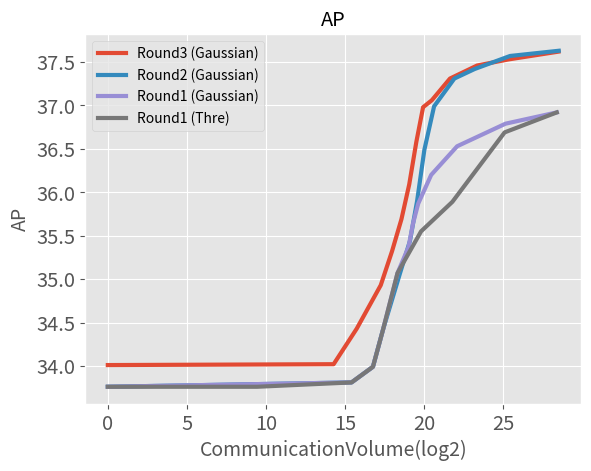
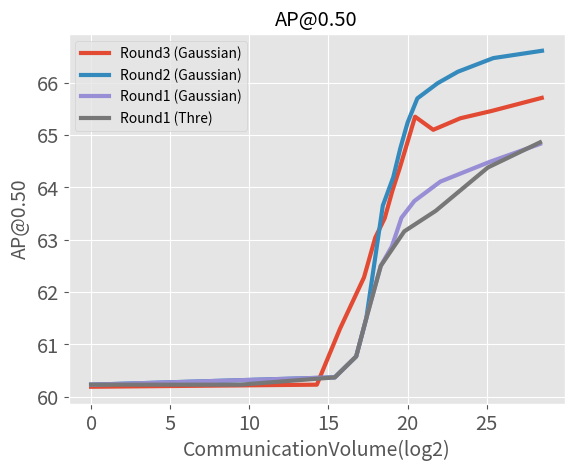
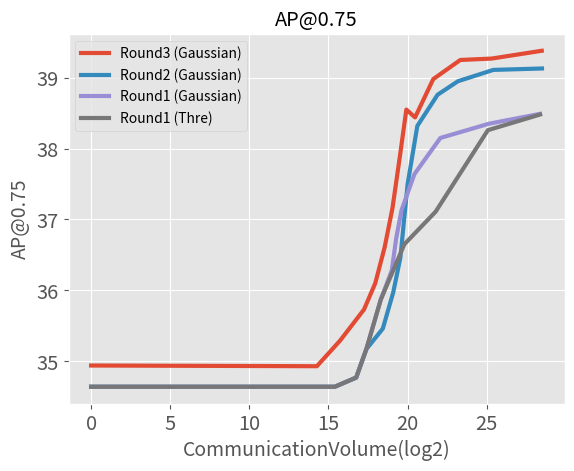

Source code (Python) for these figures, in order:
from matplotlib import markers
import matplotlib.pyplot as plt
plt.style.use('ggplot')
import numpy as np
import math

communication_thres = [0, 0.001, 0.01, 0.03, 0.1, 0.3, 0.9, 1.0]
communication_thres = [0.0, 0.001, 0.01, 0.03, 0.06, 0.08, 0.1, 0.13, 0.16, 0.20, 0.24, 0.28, 1.0]
# Model Local Transformer (Train thre 0.03)
Thre003_communication_rates = [1, 0.081173, 0.007459, 0.002180, 0.000855, 0.000477, 0.000002, 0]
Thre003_multi_agent_withthre_results = [
    [0.3591, 0.3616, 0.3621, 0.3608, 0.3545, 0.3453, 0.3371, 0.3371],
    [0.6447, 0.6464, 0.6440, 0.6436, 0.6384, 0.6254, 0.6046, 0.6046],
    [0.3701, 0.3726, 0.3732, 0.3709, 0.3617, 0.3500, 0.3454, 0.3454]
]

# Model Local Transformer (Train varing thre 0.0-1.0)
VaringThre_communication_rates = [1, 0.113694, 0.014132, 0.003331, 0.001488, 0.001155, 0.000981, 0.000830, 0.000735, 0.000646, 0.000579, 0.000523, 0.000499, 0.000397, 0.000312, 0.000232, 0.000002, 0]
VaringThre_multi_agent_withthre_results = [
    [0.3765, 0.3743, 0.3651, 0.3615, 0.3588, 0.3573, 0.3560, 0.3546, 0.3529, 0.3517, 0.3500, 0.3492, 0.3483, 0.3460, 0.3443, 0.3430, 0.3410, 0.3410],
    [0.6581, 0.6540, 0.6446, 0.6407, 0.6369, 0.6345, 0.6324, 0.6309, 0.6289, 0.6257, 0.6231, 0.6210, 0.6199, 0.6163, 0.6118, 0.6087, 0.6053, 0.6053],
    [0.3929, 0.3900, 0.3771, 0.3722, 0.3687, 0.3667, 0.3646, 0.3632, 0.3615, 0.3604, 0.3579, 0.3565, 0.3561, 0.3536, 0.3522, 0.3511, 0.3485, 0.3485]
]

BandwidthAware_VaringThre_communication_rates = [1, 0.113694, 0.014132, 0.003331, 0.000981, 0.000499, 0.000002, 0]
BandwidthAware_VaringThre_multi_agent_withthre_results = [
    [0.3763, 0.3756, 0.3738, 0.3643, 0.3506, 0.3458, 0.3410, 0.3410],
    [0.6579, 0.6557, 0.6520, 0.6419, 0.6237, 0.6151, 0.6053, 0.6053],
    [0.3926, 0.3928, 0.3904, 0.3772, 0.3584, 0.3541, 0.3485, 0.3485]
]

# K = 5; sigma=1
GaussianSmooth_VaringThre_communication_rates = [1, 0.118105, 0.016523, 0.004736, 0.002442, 0.001904,  0.001552, 0.001138, 0.000793, 0.000517, 0.000322, 0.000002, 0]
GaussianSmooth_VaringThre_multi_agent_withthre_results = [
    [0.3766, 0.3754, 0.3730, 0.3689, 0.3649, 0.3625, 0.3597, 0.3560, 0.3521, 0.3474, 0.3442, 0.3410, 0.3410],
    [0.6583, 0.6553, 0.6512, 0.6472, 0.6435, 0.6402, 0.6374, 0.6324, 0.6268, 0.6186, 0.6118, 0.6053, 0.6053],
    [0.3928, 0.3924, 0.3888, 0.3830, 0.3768, 0.3739, 0.3691, 0.3653, 0.3604, 0.3550, 0.3524, 0.3485, 0.3485]
]

# K = 5; sigma=0.5
GaussianSmooth_VaringThre_communication_rates = [1, 0.118105, 0.016523, 0.004736, 0.002442, 0.001904,  0.001552, 0.001138, 0.000793, 0.000344, 0.000251, 0.000002, 0]
GaussianSmooth_VaringThre_multi_agent_withthre_results = [
    [0.3766, 0.3754, 0.3730, 0.3689, 0.3649, 0.3625, 0.3597, 0.3560, 0.3521, 0.3449, 0.3432, 0.3410, 0.3410],
    [0.6583, 0.6553, 0.6512, 0.6472, 0.6435, 0.6402, 0.6374, 0.6324, 0.6268, 0.6132, 0.6095, 0.6053, 0.6053],
    [0.3928, 0.3924, 0.3888, 0.3830, 0.3768, 0.3739, 0.3691, 0.3653, 0.3604, 0.3530, 0.3514, 0.3485, 0.3485]
]
# K = 3; sigma=1
# GaussianSmooth_VaringThre_communication_rates = [1, 0.118105, 0.016523, 0.004736, 0.002442, 0.001904,  0.001552, 0.001138, 0.000793, 0.000450, 0.000282, 0.000002, 0]
# GaussianSmooth_VaringThre_multi_agent_withthre_results = [
#     [0.3766, 0.3754, 0.3730, 0.3689, 0.3649, 0.3625, 0.3597, 0.3560, 0.3521, 0.3463, 0.3435, 0.3410, 0.3410],
#     [0.6583, 0.6553, 0.6512, 0.6472, 0.6435, 0.6402, 0.6374, 0.6324, 0.6268, 0.6162, 0.6103, 0.6053, 0.6053],
#     [0.3928, 0.3924, 0.3888, 0.3830, 0.3768, 0.3739, 0.3691, 0.3653, 0.3604, 0.3544, 0.3519, 0.3485, 0.3485]
# ]

single_agent_results = [0.3057, 0.5767, 0.2952]
multi_agent_results = [0.3738, 0.6539, 0.3853]
V2V_results = [0.3292, 0.5982, 0.3314]
When2com_results = [0.3364, 0.6163, 0.3355]
DiscoNet_results = [0.3113, 0.5974, 0.2971]

communication_volume = 192*352*64*5*4
max_volume = math.log2(communication_volume * 32 // 8)

params = {
    # 'legend.fontsize': 'x-large',
        #   'figure.figsize': (15, 5),
         'axes.labelsize': 'x-large',
         'axes.titlesize':'x-large',
         'xtick.labelsize':'x-large',
         'ytick.labelsize':'x-large'}
plt.rcParams.update(params)



metrics = ['AP', 'AP@0.50', 'AP@0.75']
plt.tick_params(labelsize=20)
# for i, metric in enumerate(metrics[:3]):
#     # fig = plt.figure(figsize=(12,10))
#     fig = plt.figure()
#     plt.scatter(max_volume, multi_agent_results[i]* 100, label='Where2com', linewidth=3, c='steelblue')
#     plt.text(max_volume, multi_agent_results[i]* 100, '({:.02f},{:.02f})'.format(max_volume,multi_agent_results[i]* 100), ha='center', va='bottom', fontsize=10)
#     plt.scatter(0, single_agent_results[i]* 100, label='No Collaboration', linewidth=3, c='mediumpurple')
#     plt.text(0, single_agent_results[i]* 100, 'No Collaboration({:.02f},{:.02f})'.format(0,single_agent_results[i]* 100), ha='center', va='bottom', fontsize=10)
#     plt.scatter(max_volume+math.log2(3), V2V_results[i]* 100, label='V2V-3Round', linewidth=3, c='orange')
#     plt.text(max_volume+math.log2(3), V2V_results[i]* 100, 'V2V ({:.02f},{:.02f})'.format(max_volume+math.log2(3),V2V_results[i]* 100), ha='center', va='bottom', fontsize=10)
#     plt.scatter(max_volume, DiscoNet_results[i]* 100, label='DiscoNet', linewidth=3, c='olivedrab')
#     plt.text(max_volume, DiscoNet_results[i]* 100, 'DiscoNet ({:.02f},{:.02f})'.format(max_volume,DiscoNet_results[i]* 100), ha='center', va='bottom', fontsize=10)
#     plt.scatter(max_volume, When2com_results[i]* 100, label='When2com', linewidth=3, c='violet')
#     plt.text(max_volume+math.log2(0.7), When2com_results[i]* 100, 'When2com ({:.02f},{:.02f})'.format(max_volume+math.log2(0.7),When2com_results[i]* 100), ha='center', va='bottom', fontsize=10)
    
#     # communication_rates, multi_agent_withthre_results = Thre003_communication_rates, Thre003_multi_agent_withthre_results
#     communication_rates, multi_agent_withthre_results = VaringThre_communication_rates, VaringThre_multi_agent_withthre_results
#     multi_agent_withthre_results = [x * 100 for x in multi_agent_withthre_results[i]]
#     communication_volume_bytes = [math.log2(communication_volume * 32 // 8 * r) for r in communication_rates[:-1]] + [0]
#     plt.plot(communication_volume_bytes, multi_agent_withthre_results, label='Where2com(Threshold)', linewidth=3, c='seagreen')
#     communication_rates = [1/x for x in communication_rates[:-1]] + [0]
#     # for x, y, r, t in zip(communication_volume_bytes, multi_agent_withthre_results, communication_rates, communication_thres):
#     #     # print(x,y,r)
#     #     # plt.text(x, y, '({},{})'.format(int(r),y), ha='center', va='bottom', fontsize=10)
#     #     plt.text(x, y, '({:.02f},{:.02f})'.format(x,y), ha='center', va='bottom', fontsize=10)
    
#     # communication_rates, multi_agent_withthre_results = Thre003_communication_rates, Thre003_multi_agent_withthre_results
#     # communication_rates, multi_agent_withthre_results = BandwidthAware_VaringThre_communication_rates, BandwidthAware_VaringThre_multi_agent_withthre_results
#     # multi_agent_withthre_results = [x * 100 for x in multi_agent_withthre_results[i]]
#     # communication_volume_bytes = [math.log2(communication_volume * 32 // 8 * r) for r in communication_rates[:-1]] + [0]
#     # plt.plot(communication_volume_bytes, multi_agent_withthre_results, label='Where2com(BandwidthAware)', linewidth=3)
#     # communication_rates = [1/x for x in communication_rates[:-1]] + [0]
#     # for x, y, r, t in zip(communication_volume_bytes, multi_agent_withthre_results, communication_rates, communication_thres):
#     #     # print(x,y,r)
#     #     # plt.text(x, y, '({},{})'.format(int(r),y), ha='center', va='bottom', fontsize=10)
#     #     plt.text(x, y, '({:.02f},{:.02f})'.format(x,y), ha='center', va='bottom', fontsize=10)

#     communication_rates, multi_agent_withthre_results = GaussianSmooth_VaringThre_communication_rates, GaussianSmooth_VaringThre_multi_agent_withthre_results
#     multi_agent_withthre_results = [x * 100 for x in multi_agent_withthre_results[i]]
#     communication_volume_bytes = [math.log2(communication_volume * 32 // 8 * r) for r in communication_rates[:-1]] + [0]
#     plt.plot(communication_volume_bytes, multi_agent_withthre_results, label='Where2com(Gaussian)', linewidth=3)
#     communication_rates = [1/x for x in communication_rates[:-1]] + [0]
    
#     plt.title('{}'.format(metric))
#     # plt.xlabel('AP')
#     plt.ylabel(metric, size=14)
#     plt.xlabel('CommunicationVolume(log2)', size=14)
#     plt.legend()
#     # plt.ylim(0, 0.4)
#     plt.savefig('CommGraph_{}_vs_Commcost.png'.format(metric))



# rate = 0.012963
# context_results = [0.3740, 0.6523, 0.3906]
# for i, metric in enumerate(metrics[:3]):
#     # fig = plt.figure(figsize=(12,10))
#     fig = plt.figure()
    
#     communication_rates, multi_agent_withthre_results = VaringThre_communication_rates, VaringThre_multi_agent_withthre_results
#     multi_agent_withthre_results = [x * 100 for x in multi_agent_withthre_results[i]]
#     communication_volume_bytes = [math.log2(communication_volume * 32 // 8 * r) for r in communication_rates[:-1]] + [0]
#     plt.plot(communication_volume_bytes, multi_agent_withthre_results, marker='o', label='BandwidthLimited-Collaboration (threshold, AP)', linewidth=3)
#     communication_rates = [1/x for x in communication_rates[:-1]] + [0]
#     for x, y, r, t in zip(communication_volume_bytes, multi_agent_withthre_results, communication_rates, communication_thres):
#         # print(x,y,r)
#         # plt.text(x, y, '({},{})'.format(int(r),y), ha='center', va='bottom', fontsize=10)
#         plt.text(x, y, '({},{})'.format(t,y), ha='center', va='bottom', fontsize=10)
    
#     plt.scatter(math.log2(communication_volume * 32 // 8 * rate), context_results[i]* 100, label='Context', linewidth=3, c='steelblue')
    
#     plt.title('{}'.format(metric))
#     # plt.xlabel('AP')
#     plt.ylabel(metric, size=14)
#     plt.xlabel('CommunicationVolume(log2)', size=14)
#     plt.legend()
#     # plt.ylim(0, 0.4)
#     plt.savefig('CommGraph_{}_vs_Commcost.png'.format(metric))


################################ Multi-Round Performance ##################################

# Model Local Transformer (Train varing thre 0.0-1.0)
# Baseline_VaringThre_multiround_r1_rates = [1, 0.102008, 0.010344, 0.002625, 0.000936, 0.000497, 0.000002, 0]
# Baseline_VaringThre_multiround_r1_results = [
#     [0.3694, 0.3669, 0.3589, 0.3555, 0.3507, 0.3442, 0.3376, 0.3376],
#     [0.6486, 0.6438, 0.6355, 0.6316, 0.6250, 0.6150, 0.6023, 0.6023],
#     [0.3848, 0.3826, 0.3711, 0.3665, 0.3587, 0.3517, 0.3464, 0.3464]
# ]

Baseline_VaringThre_multiround_r1_rates = [1, 0.102008, 0.010344, 0.002625, 0.000936, 0.000497, 0.000319, 0.000125, 0.000002, 0]
Baseline_VaringThre_multiround_r1_results = [
    [0.3692, 0.3669, 0.3589, 0.3555, 0.3507, 0.3442, 0.3399, 0.3381, 0.3376, 0.3376],
    [0.6486, 0.6438, 0.6355, 0.6316, 0.6250, 0.6150, 0.6077, 0.6037, 0.6023, 0.6023],
    [0.3848, 0.3826, 0.3711, 0.3665, 0.3587, 0.3517, 0.3477, 0.3464, 0.3464, 0.3464]
]

# VaringThre_multiround_r2_rates = [1+0.086622, 0.102008+0.022217, 0.010344+0.015011, 0.002625+0.007526, 0.000936+0.003472, 0.000497+0.002145, 0.000002, 0]
# VaringThre_multiround_r2_results = [
#     [0.3766, 0.3736, 0.3703, 0.3688, 0.3662, 0.3614, 0.3344, 0.3344],
#     [0.6666, 0.6624, 0.6595, 0.6576, 0.6541, 0.6487, 0.5998, 0.5998],
#     [0.3910, 0.3892, 0.3824, 0.3800, 0.3776, 0.3689, 0.3412, 0.3412]
# ]

# GaussianSmooth
# communication_thres = [0.0, 0.001, 0.01, 0.03, 0.06, 0.08, 0.1, 0.13, 0.16, 0.20, 0.24, 0.28, 1.0]
# VaringThre_multiround_r1_rates = [1, 0.105872, 0.012726, 0.004085, 0.002319, 0.001844, 0.001515, 0.001113, 0.000776, 0.000509, 0.000319, 0.000125, 0]
# VaringThre_multiround_r1_results = [
#     [0.3692, 0.3679, 0.3653, 0.3620, 0.3587, 0.3564, 0.3537, 0.3507, 0.3472, 0.3433, 0.3399, 0.3381, 0.3376],
#     [0.6483, 0.6448, 0.6411, 0.6374, 0.6342, 0.6312, 0.6287, 0.6243, 0.6200, 0.6139, 0.6077, 0.6037, 0.6023],
#     [0.3849, 0.3835, 0.3815, 0.3764, 0.3713, 0.3674, 0.3628, 0.3587, 0.3548, 0.3504, 0.3477, 0.3464, 0.3464]
# ]

communication_thres = [0.0, 0.001, 0.01, 0.03, 0.06, 0.08, 0.1, 0.13, 0.16, 0.20, 0.24, 0.28, 1.0]
VaringThre_multiround_r1_rates = [1, 0.105872, 0.012726, 0.004085, 0.002319, 0.001844, 0.001515, 0.000936,  0.000497, 0.000319, 0.000125, 0]
VaringThre_multiround_r1_results = [
    [0.3692, 0.3679, 0.3653, 0.3620, 0.3587, 0.3564, 0.3537, 0.3507, 0.3442, 0.3399, 0.3381, 0.3376],
    [0.6483, 0.6448, 0.6411, 0.6374, 0.6342, 0.6312, 0.6287, 0.6250, 0.6150, 0.6077, 0.6037, 0.6023],
    [0.3849, 0.3835, 0.3815, 0.3764, 0.3713, 0.3674, 0.3628, 0.3587, 0.3517, 0.3477, 0.3464, 0.3464]
]

# round2: thre > 0.001
VaringThre_multiround_r2_rates = [1+0.090380, 0.105872+0.023455, 0.012726+0.014729, 0.004085+0.007200, 0.002319+0.004601, 0.001844+0.003967, 0.001515+0.003555, 0.001113+0.002999, 0.000776+0.002604, 0.000509+0.002184, 0.000319+0.001526, 0.000125+0.000508, 0]
VaringThre_multiround_r2_results = [
    [0.3763, 0.3757, 0.3742, 0.3731, 0.3719, 0.3705, 0.3691, 0.3659, 0.3617, 0.3571, 0.3491, 0.3382, 0.3344],
    [0.6661, 0.6647, 0.6621, 0.6599, 0.6588, 0.6566, 0.6562, 0.6540, 0.6497, 0.6458, 0.6338, 0.6095, 0.5998],
    [0.3913, 0.3911, 0.3895, 0.3876, 0.3853, 0.3843, 0.3813, 0.3765, 0.3682, 0.3623, 0.3520, 0.3439, 0.3412]
]

# round2: thre > thre at previous 2 step
VaringThre_multiround_r2_rates = [1+0.090380, 0.105872+0.023455, 0.012726+0.014729, 0.004085+0.007200, 0.002319+0.002324, 0.001844+0.001191, 0.001515+0.000692, 0.001113+0.000500, 0.000776+0.000247, 0.000509+0.000247, 0.000319+0.000140, 0.000125+0.000508, 0]
VaringThre_multiround_r2_results = [
    [0.3763, 0.3757, 0.3742, 0.3731, 0.3699, 0.3649, 0.3590, 0.3544, 0.3505, 0.3451, 0.3398, 0.3382, 0.3344],
    [0.6661, 0.6647, 0.6621, 0.6599, 0.6570, 0.6524, 0.6475, 0.6419, 0.6365, 0.6266, 0.6153, 0.6095, 0.5998],
    [0.3913, 0.3911, 0.3895, 0.3876, 0.3832, 0.3750, 0.3646, 0.3597, 0.3546, 0.3494, 0.3444, 0.3439, 0.3412]
]

VaringThre_multiround_r2_rates = [1+0.090380, 0.105872+0.023455, 0.012726+0.014729, 0.004085+0.007200, 0.002319+0.002324, 0.001844+0.001191, 0.001515+0.000692, 0.001113+0.000500, 0.000776+0.000247, 0.000509+0.000074, 0.000319+0.000140, 0.000125+0.000508, 0]
VaringThre_multiround_r2_results = [
    [0.3763, 0.3757, 0.3742, 0.3731, 0.3699, 0.3649, 0.3590, 0.3544, 0.3505, 0.3465, 0.3398, 0.3382, 0.3344],
    [0.6661, 0.6647, 0.6621, 0.6599, 0.6570, 0.6524, 0.6475, 0.6419, 0.6365, 0.6238, 0.6153, 0.6095, 0.5998],
    [0.3913, 0.3911, 0.3895, 0.3876, 0.3832, 0.3750, 0.3646, 0.3597, 0.3546, 0.3534, 0.3444, 0.3439, 0.3412]
]

VaringThre_multiround_r2_rates = [1+0.090380, 0.105872+0.023455, 0.012726+0.014729, 0.004085+0.007200, 0.002319+0.002324, 0.001844+0.001191, 0.001515+0.000692, 0.001113+0.000500, 0.000776+0.000247, 0.000497, 0.000319, 0.000125, 0]
VaringThre_multiround_r2_results = [
    [0.3763, 0.3757, 0.3742, 0.3731, 0.3699, 0.3649, 0.3590, 0.3544, 0.3505, 0.3442, 0.3399, 0.3381, 0.3376],
    [0.6661, 0.6647, 0.6621, 0.6599, 0.6570, 0.6524, 0.6475, 0.6419, 0.6365, 0.6150, 0.6077, 0.6037, 0.6023],
    [0.3913, 0.3911, 0.3895, 0.3876, 0.3832, 0.3750, 0.3646, 0.3597, 0.3546, 0.3517, 0.3477, 0.3464, 0.3464]
]

# Round3
# Gaussian
# GaussianSmooth_VaringThre_multiround_r3_rates = [0.092037, 0.021727, 0.019465, 0.006333, 0.002112, 0.001116, 0.000659, 0.000482, 0.000361, 0.000240, 0.000136, 0.000032, 0.000003, 0]
# GaussianSmooth_VaringThre_multiround_r3_results = [
#     [0.3758, 0.3746, 0.3748, 0.3734, 0.3706, 0.3656, 0.3592, 0.3550, 0.3515, 0.3465, 0.3411, 0.3367, 0.3360, 0.3360],
#     [0.6626, 0.6591, 0.6593, 0.6567, 0.6535, 0.6485, 0.6434, 0.6392, 0.6344, 0.6253, 0.6132, 0.6020, 0.6001, 0.5998],
#     [0.3906, 0.3903, 0.3900, 0.3893, 0.3844, 0.3776, 0.3663, 0.3612, 0.3566, 0.3513, 0.3462, 0.3446, 0.3436, 0.3439]
# ]

# GaussianSmooth_VaringThre_multiround_r3_rates = [0.087227, 0.121255, 0.031158, 0.009548, 0.004244, 0.002883, 0.002139, 0.001566, 0.001112, 0.000736, 0.000449, 0.000157, 0.000057, 0]
# GaussianSmooth_VaringThre_multiround_r3_results = [
#     [0.3751, 0.3740, 0.3734, 0.3719, 0.3686, 0.3640, 0.3596, 0.3559, 0.3517, 0.3474, 0.3432, 0.3400, 0.3396, 0.3393],
#     [0.6560, 0.6532, 0.6521, 0.6496, 0.6462, 0.6420, 0.6380, 0.6326, 0.6271, 0.6195, 0.6121, 0.6035, 0.6022, 0.6017],
#     [0.3916, 0.3903, 0.3897, 0.3872, 0.3823, 0.3742, 0.3682, 0.3641, 0.3595, 0.3549, 0.3500, 0.3473, 0.3471, 0.3466]
# ]

GaussianSmooth_VaringThre_multiround_r3_rates = [1.092106, 0.124043, 0.032255, 0.010361, 0.004394, 0.002932, 0.002159, 0.001583, 0.001125, 0.000746, 0.000459, 0.000160, 0.000058, 0]
GaussianSmooth_VaringThre_multiround_r3_results = [
    [0.3759, 0.3748, 0.3739, 0.3722, 0.3692, 0.3645, 0.3604, 0.3569, 0.3532, 0.3487, 0.3440, 0.3408, 0.3402, 0.3401],
    [0.6573, 0.6543, 0.6532, 0.6462, 0.6473, 0.6424, 0.6388, 0.6346, 0.6307, 0.6221, 0.6126, 0.6040, 0.6023, 0.6019],
    [0.3936, 0.3919, 0.3906, 0.3842, 0.3823, 0.3768, 0.3711, 0.3654, 0.3609, 0.3569, 0.3526, 0.3501, 0.3493, 0.3494]
]

GaussianSmooth_VaringThre_multiround_r2_rates = [0.079944, 0.018155, 0.018185, 0.005372, 0.001937, 0.001057, 0.000638, 0.000464, 0.000350, 0.000232, 0.000129, 0.000031, 0.000003, 0]
GaussianSmooth_VaringThre_multiround_r2_results = [
    [0.3762, 0.3753, 0.3746, 0.3731, 0.3706, 0.3698, 0.3658, 0.3609, 0.3569, 0.3532, 0.3493, 0.3443, 0.3402, 0.3401],
    [0.6571, 0.6546, 0.6532, 0.6510, 0.6535, 0.6479, 0.6436, 0.6394, 0.6341, 0.6304, 0.6228, 0.6130, 0.6023, 0.6019],
    [0.3938, 0.3927, 0.3925, 0.3898, 0.3844, 0.3855, 0.3786, 0.3716, 0.3661, 0.3610, 0.3573, 0.3529, 0.3493, 0.3494]
]

GaussianSmooth_VaringThre_multiround_r1_rates = [1.0, 0.102075, 0.012303, 0.003941, 0.002268, 0.001812, 0.001495, 0.001098, 0.000761, 0.000503, 0.000320, 0.000126, 0.000054, 0]
# GaussianSmooth_VaringThre_multiround_r1_results = [
#     [0.3685, 0.3675, 0.3655, 0.3616, 0.3584, 0.3558, 0.3537, 0.3508, 0.3479, 0.3443, 0.3416, 0.3399, 0.3396, 0.3393],
#     [0.6445, 0.6422, 0.6388, 0.6346, 0.6311, 0.6277, 0.6251, 0.6213, 0.6166, 0.6110, 0.6064, 0.6026, 0.6023, 0.6017],
#     [0.3846, 0.3847, 0.3810, 0.3753, 0.3698, 0.3663, 0.3638, 0.3610, 0.3575, 0.3525, 0.3493, 0.3476, 0.3473, 0.3466]
# ]

# No Gaussian
# VaringThre_multiround_r3_rates = [0.087240, 0.020460, 0.020495, 0.006508, 0.003986, 0.003370, 0.003005, 0.002696, 0.002507, 0.002315, 0.002149, 0.001975, 0.001895, 0]
# VaringThre_multiround_r3_results = [
#     [0.3760, 0.3715, 0.3731, 0.3687, 0.3679, 0.3673, 0.3671, 0.3670, 0.3665, 0.3661, 0.3652, 0.3634, 0.3628, 0.3360],
#     [0.6620, 0.6565, 0.6580, 0.6535, 0.6520, 0.6515, 0.6513, 0.6509, 0.6504, 0.6494, 0.6486, 0.6464, 0.6457, 0.5998],
#     [0.3915, 0.3861, 0.3887, 0.3806, 0.3795, 0.3784, 0.3779, 0.3774, 0.3769, 0.3768, 0.3753, 0.3734, 0.3723, 0.3439]
# ]

# VaringThre_multiround_r2_rates = [0.076924, 0.016758, 0.019016, 0.005283, 0.001453, 0.000713, 0.000460, 0.000382, 0.000330, 0.000273, 0.000227, 0.000183, 0.000120, 0.000003, 0]
# VaringThre_multiround_r2_results = [
#     [0.3761, 0.3730, 0.3721, 0.3674, 0.3613, 0.3582, 0.3557, 0.3548, 0.3532, 0.3516, 0.3507, 0.3494, 0.3474, 0.3402, 0.3401],
#     [0.6568, 0.6523, 0.6522, 0.6471, 0.6397, 0.6357, 0.6325, 0.6310, 0.6296, 0.6271, 0.6247, 0.6219, 0.6182, 0.6023, 0.6019],
#     [0.3936, 0.3890, 0.3879, 0.3806, 0.3725, 0.3680, 0.3650, 0.3634, 0.3605, 0.3590, 0.3579, 0.3581, 0.3563, 0.3493, 0.3494]
# ]

# VaringThre_multiround_r1_rates = [1.0, 0.097991, 0.009897, 0.002471, 0.001259, 0.001032, 0.000903, 0.000781, 0.000701, 0.000624, 0.000564, 0.000515, 0.000494, 0]
# VaringThre_multiround_r1_results = [
#     [0.3683, 0.3658, 0.3551, 0.3525, 0.3514, 0.3504, 0.3496, 0.3486, 0.3479, 0.3474, 0.3463, 0.3455, 0.3449, 0.3393],
#     [0.6444, 0.6405, 0.6270, 0.6346, 0.6224, 0.6210, 0.6251, 0.6180, 0.6194, 0.6167, 0.6145, 0.6127, 0.6118, 0.6017],
#     [0.3844, 0.3812, 0.3662, 0.3753, 0.3612, 0.3599, 0.3593, 0.3575, 0.3575, 0.3555, 0.3550, 0.3547, 0.3535, 0.3466]
# ]

for i, metric in enumerate(metrics[:3]):
    # fig = plt.figure(figsize=(12,10))
    fig = plt.figure()

    r2_results = [x * 100 for x in GaussianSmooth_VaringThre_multiround_r2_results[i]]
    r2_bytes = [math.log2(communication_volume * 32 // 8 * (r+r0)) for r, r0 in zip(GaussianSmooth_VaringThre_multiround_r2_rates[:-1], GaussianSmooth_VaringThre_multiround_r1_rates[:-1])] + [0]
    plt.plot(r2_bytes, r2_results, label='Round3 (Gaussian)', linewidth=3)

    # r3_results = [x * 100 for x in GaussianSmooth_VaringThre_multiround_r3_results[i]]
    # r3_bytes = [math.log2(communication_volume * 32 // 8 * r) for r in GaussianSmooth_VaringThre_multiround_r3_rates[:-1]] + [0]
    # plt.plot(r3_bytes, r3_results, label='Round3 (Gaussian)', linewidth=3)

    # r3_results = [x * 100 for x in VaringThre_multiround_r3_results[i]]
    # r3_bytes = [math.log2(communication_volume * 32 // 8 * (r+r0)) for r, r0 in zip(VaringThre_multiround_r3_rates[:-1], VaringThre_multiround_r1_rates[:-1])] + [0]
    # plt.plot(r3_bytes, r3_results, label='Round3', linewidth=3)

    # r2_results = [x * 100 for x in VaringThre_multiround_r2_results[i]]
    # r2_bytes = [math.log2(communication_volume * 32 // 8 * (r+r0)) for r, r0 in zip(VaringThre_multiround_r2_rates[:-1], VaringThre_multiround_r1_rates[:-1])] + [0]
    # plt.plot(r2_bytes, r2_results, label='Round2', linewidth=3)

    r2_results = [x * 100 for x in VaringThre_multiround_r2_results[i]]
    r2_bytes = [math.log2(communication_volume * 32 // 8 * r) for r in VaringThre_multiround_r2_rates[:-1]] + [0]
    plt.plot(r2_bytes, r2_results, label='Round2 (Gaussian)', linewidth=3)

    r1_results = [x * 100 for x in VaringThre_multiround_r1_results[i]]
    r1_bytes = [math.log2(communication_volume * 32 // 8 * r) for r in VaringThre_multiround_r1_rates[:-1]] + [0]
    plt.plot(r1_bytes, r1_results, label='Round1 (Gaussian)', linewidth=3)

    r1_results = [x * 100 for x in  Baseline_VaringThre_multiround_r1_results[i]]
    r1_bytes = [math.log2(communication_volume * 32 // 8 * r) for r in Baseline_VaringThre_multiround_r1_rates[:-1]] + [0]
    plt.plot(r1_bytes, r1_results, label='Round1 (Thre)', linewidth=3)

    # r3_results = [x * 100 for x in GaussianSmooth_VaringThre_multiround_r3_results[i]]
    # r3_bytes = [math.log2(communication_volume * 32 // 8 * r) for r in GaussianSmooth_VaringThre_multiround_r3_rates[:-1]] + [0]
    # plt.plot(r3_bytes, r3_results, label='Round3 (Gaussian)', linewidth=3)

    # r2_results = [x * 100 for x in GaussianSmooth_VaringThre_multiround_r2_results[i]]
    # r2_bytes = [math.log2(communication_volume * 32 // 8 * (r+r0)) for r, r0 in zip(GaussianSmooth_VaringThre_multiround_r2_rates[:-1], GaussianSmooth_VaringThre_multiround_r1_rates[:-1])] + [0]
    # plt.plot(r2_bytes, r2_results, label='Round2 (Gaussian)', linewidth=3)

    # r1_results = [x * 100 for x in GaussianSmooth_VaringThre_multiround_r1_results[i]]
    # r1_bytes = [math.log2(communication_volume * 32 // 8 * r) for r in GaussianSmooth_VaringThre_multiround_r1_rates[:-1]] + [0]
    # plt.plot(r1_bytes, r1_results, label='Round1 (Gaussian)', linewidth=3)

    plt.title('{}'.format(metric))
    # plt.xlabel('AP')
    plt.ylabel(metric, size=14)
    plt.xlabel('CommunicationVolume(log2)', size=14)
    plt.legend()
    # plt.ylim(0, 0.4)
    plt.savefig('CommGraph_{}_vs_Commcost.png'.format(metric))


# # Partial graph
# VaringThre_multiround_r1_rates = [x*0.8 for x in [1, 0.102008, 0.010344, 0.002625, 0.000936, 0.000497, 0.000002, 0]]
# VaringThre_multiround_r1_results = [
#     [0.3632, 0.3618, 0.3545, 0.3520, 0.3485, 0.3433, 0.3376, 0.3376],
#     [0.6393, 0.6373, 0.6290, 0.6259, 0.6216, 0.6135, 0.6023, 0.6023],
#     [0.3779, 0.3758, 0.3655, 0.3631, 0.3559, 0.3511, 0.3464, 0.3464]
# ]

# VaringThre_multiround_r2_rates = [x*0.8 for x in [1+0.086622, 0.102008+0.022217, 0.010344+0.015011, 0.002625+0.007526, 0.000936+0.003472, 0.000497+0.002145, 0.000002, 0]]
# VaringThre_multiround_r2_results = [
#     [0.3709, 0.3687, 0.3657, 0.3644, 0.3625, 0.3576, 0.3344, 0.3344],
#     [0.6582, 0.6547, 0.6512, 0.6502, 0.6477, 0.6415, 0.5998, 0.5998],
#     [0.3854, 0.3832, 0.3775, 0.3748, 0.3727, 0.3651, 0.3412, 0.5998]
# ]

# # R1 0.1; \beta=0; K=400, 270, 200
# top_K = [600, 400, 270, 200, 0]
# VaringThre_multiround_r2_topk_rates = [0.000936+0.008878, 0.000936+0.005919, 0.000936+0.003995, 0.000936+0.002959, 0.000936]
# VaringThre_multiround_r2_topk_results = [
#     [0.3646, 0.3626, 0.3595, 0.3571, 0.3507],
#     [0.6517, 0.6551, 0.6469, 0.6443, 0.6250],
#     [0.3736, 0.3793, 0.3667, 0.3639, 0.3587]
# ]

# for i, metric in enumerate(metrics[:3]):
#     # fig = plt.figure(figsize=(12,10))
#     fig = plt.figure()

#     r2_results = [x * 100 for x in VaringThre_multiround_r2_results[i]]
#     r2_bytes = [math.log2(communication_volume * 32 // 8 * r) for r in VaringThre_multiround_r2_rates[:-1]] + [0]
#     plt.plot(r2_bytes[:-3], r2_results[:-3], marker='o', label='Round2 (Gaussian)', linewidth=3)

#     r1_results = [x * 100 for x in VaringThre_multiround_r1_results[i]]
#     r1_bytes = [math.log2(communication_volume * 32 // 8 * r) for r in VaringThre_multiround_r1_rates[:-1]] + [0]
#     plt.plot(r1_bytes, r1_results, label='Round1 (Gaussian)', linewidth=3)

#     r1_results = [x * 100 for x in  Baseline_VaringThre_multiround_r1_results[i]]
#     r1_bytes = [math.log2(communication_volume * 32 // 8 * r) for r in Baseline_VaringThre_multiround_r1_rates[:-1]] + [0]
#     plt.plot(r1_bytes, r1_results, label='Round1 (Thre)', linewidth=3)

    
#     # for j in range(len(r1_results)-2):
#     #     plt.plot([r1_bytes[j], r2_bytes[j]], [r1_results[j], r2_results[j]], marker='o', linewidth=3, label='Round2(t={})'.format(communication_thres[j]))

#     r1_rates = [1/x for x in VaringThre_multiround_r1_rates[:-1]] + [0]
#     # for x, y, r, t in zip(r1_bytes, r1_results, r1_rates, communication_thres):
#     #     # print(x,y,r)
#     #     plt.text(x, y, '({:.01f},{:.02f})'.format(x,y), ha='center', va='bottom', fontsize=10)
#         # plt.text(x, y, '({},{})'.format(t,y), ha='center', va='bottom', fontsize=10)
    
#     r2_rates = [1/x for x in VaringThre_multiround_r2_rates[:-1]] + [0]
#     # for x, y, r, t in zip(r2_bytes[:-2], r2_results[:-2], r2_rates[:-2], communication_thres[:-2]):
#     #     # print(x,y,r)
#     #     plt.text(x, y, '({:.01f},{:.02f})'.format(x,y), ha='center', va='bottom', fontsize=10)
#         # plt.text(x, y, '({},{})'.format(t,y), ha='center', va='bottom', fontsize=10)

#     # r2_topk_results = [x * 100 for x in VaringThre_multiround_r2_topk_results[i]]
#     # r2_topk_bytes = [math.log2(communication_volume * 32 // 8 * r) for r in VaringThre_multiround_r2_topk_rates]
#     # plt.plot(r2_topk_bytes, r2_topk_results, marker='o', label='Round2(Topk)', linewidth=3, c='olivedrab')
    
#     # plt.scatter(math.log2(communication_volume * 32 // 8 * rate), context_results[i]* 100, label='Context', linewidth=3, c='steelblue')
    
#     plt.title('{}'.format(metric))
#     # plt.xlabel('AP')
#     plt.ylabel(metric, size=14)
#     plt.xlabel('CommunicationVolume(log2)', size=14)
#     plt.legend()
#     # plt.ylim(0, 0.4)
#     plt.savefig('CommGraph_{}_vs_Commcost.png'.format(metric))